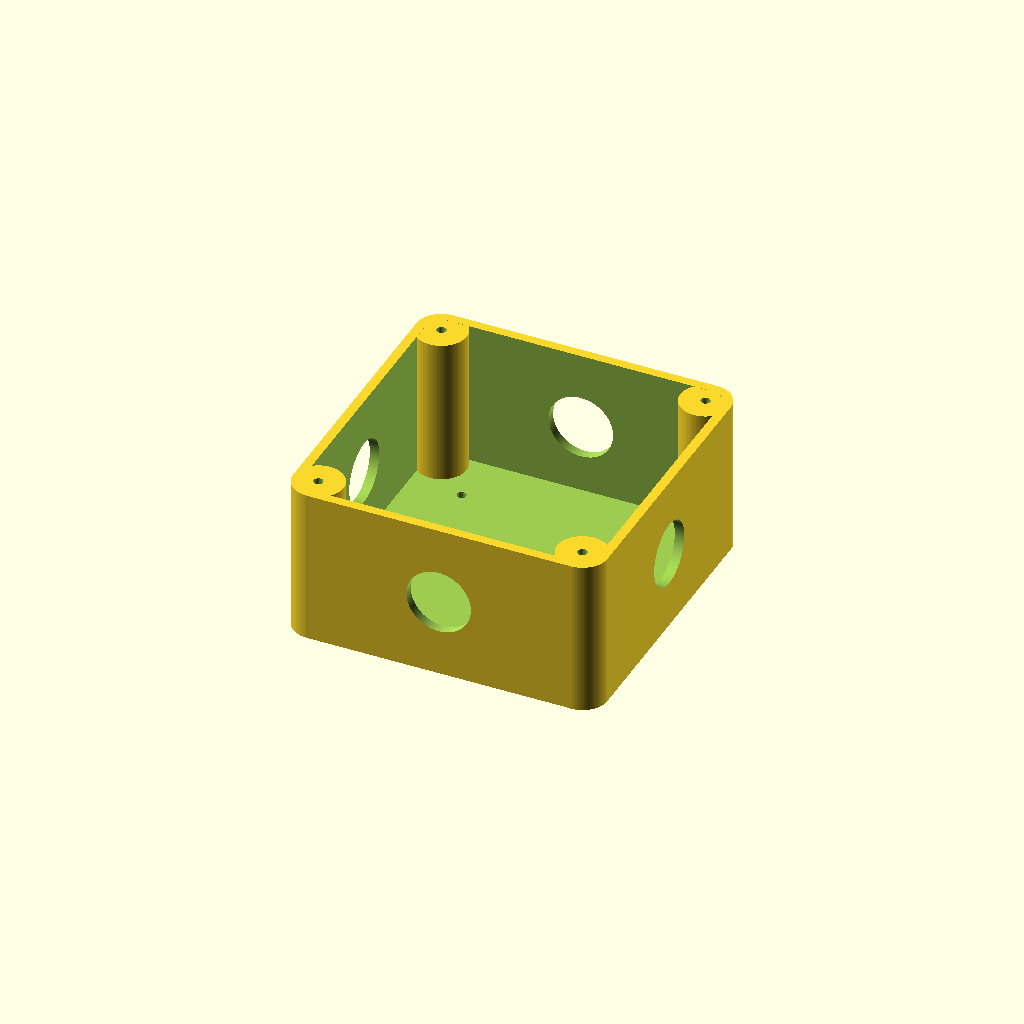
Cell 1 — every parameter at its default value.
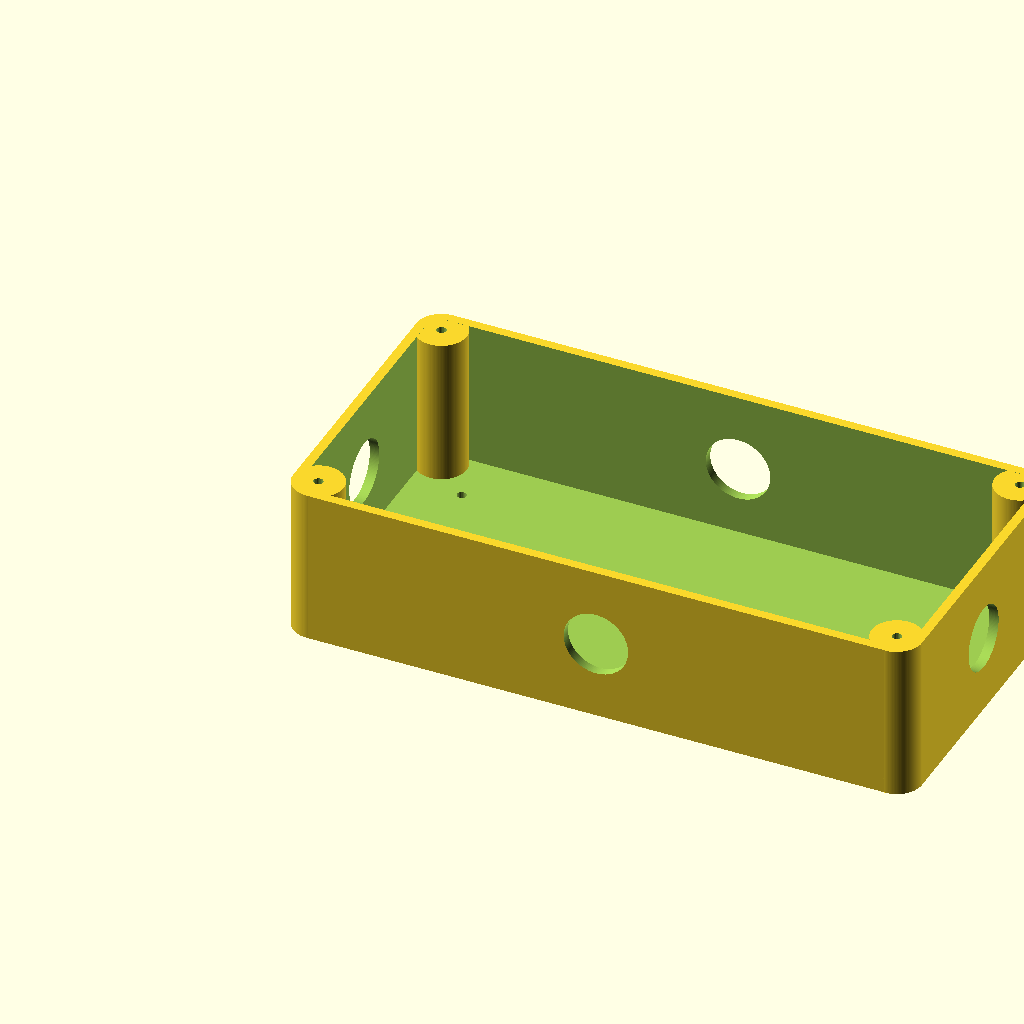
Cell 2 — junctionbox_width set to 200, the other parameters unchanged.
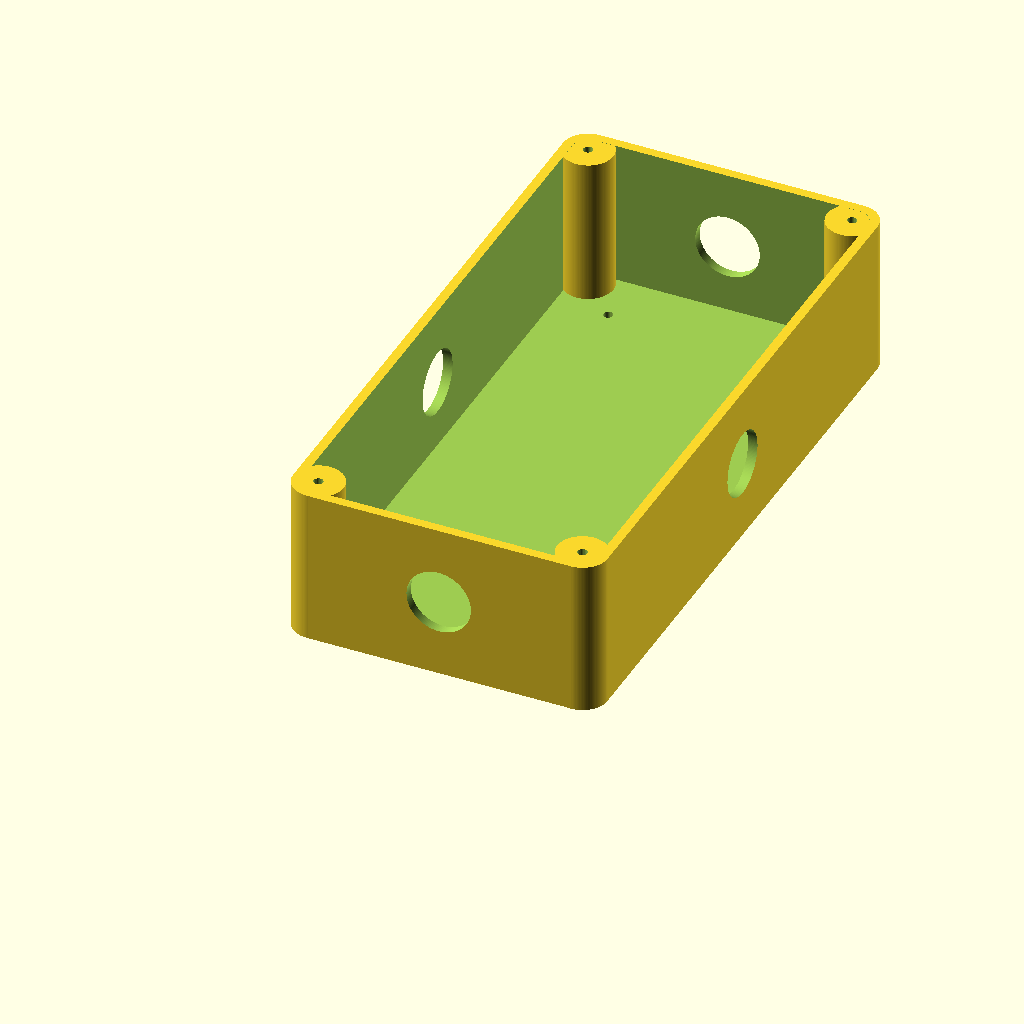
Cell 3 — junctionbox_height set to 200, the other parameters unchanged.
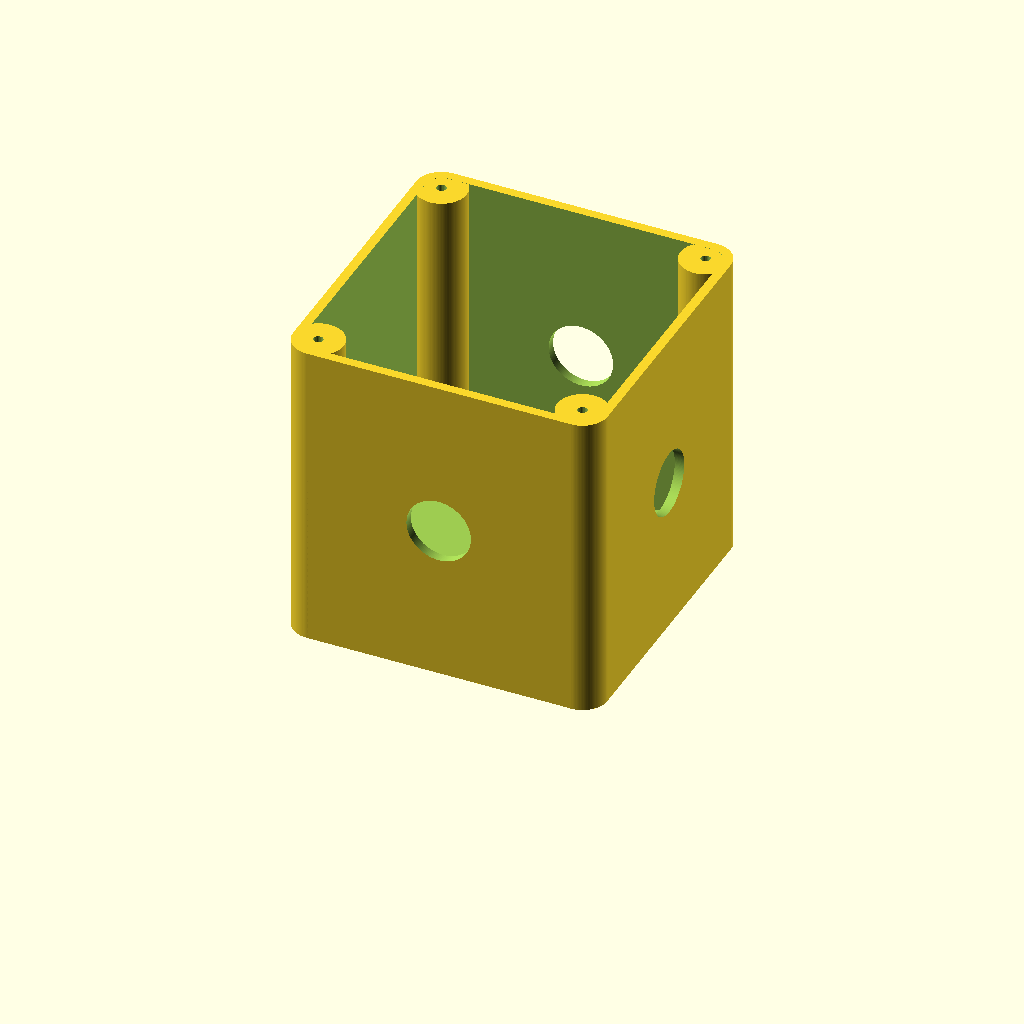
Cell 4: junctionbox_thickness = 100 (everything else at default).
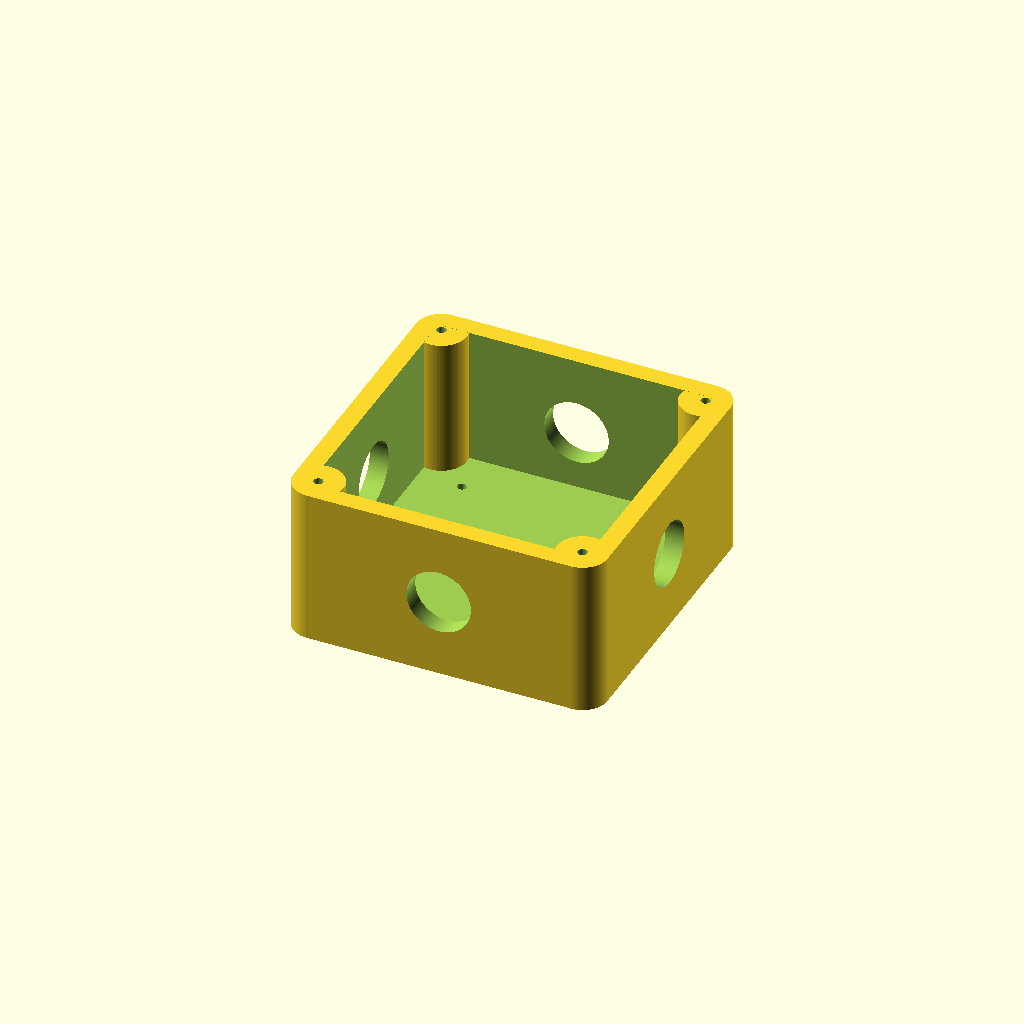
Cell 5: junctionbox_skin = 6 (everything else at default).
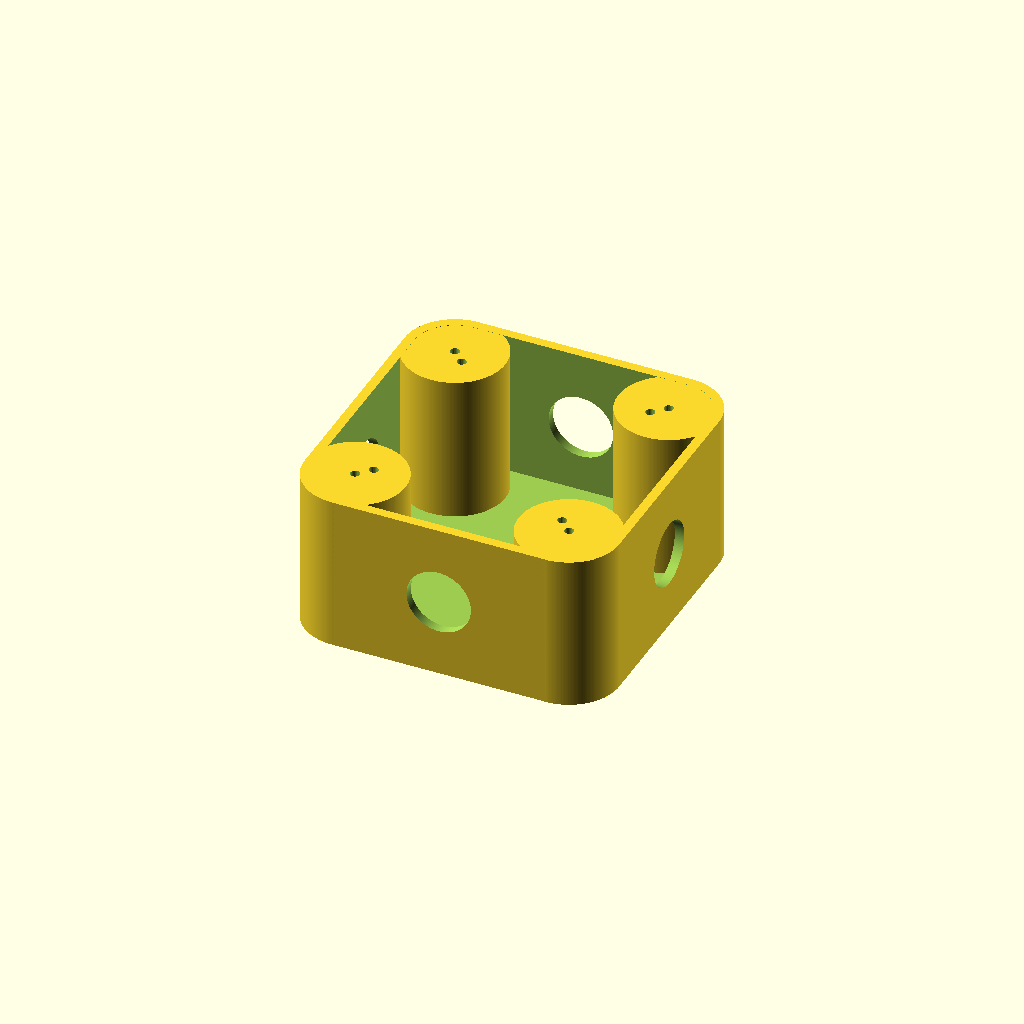
Cell 6: the same model with junctionbox_radius = 16.
One fixed orthographic camera (rotation 55°, 0°, 25°; colour scheme Cornfield) for every cell.
The OpenSCAD source (Boxes/junction-box.scad):
/******************************************************************
Parametric Junction Box (junctionbox.scad)
(C) 2022 by Adam Oellermann <adam@oellermann.com>

The Parametric Junction Box is free software: you can redistribute 
it and/or modify it under the terms of the GNU General Public 
License as published by the Free Software Foundation, either 
version 3 of the License, or (at your option) any later version.

This clip is distributed in the hope that it will be useful, but 
WITHOUT ANY WARRANTY; without even the implied warranty of 
MERCHANTABILITY or FITNESS FOR A PARTICULAR PURPOSE. See the GNU 
General Public License for more details.

You should have received a copy of the GNU General Public License 
along with ScotBot. If not, see <https://www.gnu.org/licenses/>.
-------------------------------------------------------------------
junctionbox.scad
Parametric junction box for electric wiring
Note: the lid as-is does not make for a waterproof seal. Also the
mounting holes would need to be used with a washer compressing an 
o-ring or similar in order to seal.

Instructions:
Edit the parameters just below to generate your junction box.
In the Main section (at the end of this file), uncomment a line to
generate the relevant object.
/******************************************************************/
$fs = 0.4;
$fa = 1;

// Parameters
junctionbox_width = 100; // the x-axis size of the box
junctionbox_height = 100; // the y-axis size of the box
junctionbox_thickness = 50; // the z-axis size of the box
junctionbox_skin = 3; // skin thickness - 3 is probably slightly overkill for a 100x100x50 box
junctionbox_radius = 8; // the curve radius of the corners
junctionbox_lidscrewdiam = 3; // Use M3x12 self-tapping screws to screw the lid down
junctionbox_cablediam = 20.5; // sized for M20 cable glands
junctionbox_mountscrewdiam = 3; // M3x12 self-tapping screws to fix in place
junctionbox_mountoffset = 20; // offset for mounting screws from edge of box

// number of holes on each side
nh = 1; // north side
wh = 1; // west side
eh = 1; // eastside
sh = 1; // south side

module radiuspanel_screwholes(width, height, thickness, radius, holediam) {
  // these are screwholes for fastening the lid to the body
  translate([radius, radius, -0.05])
    cylinder(d=holediam,h=thickness+0.1);
  translate([width-radius, radius, -0.05])
    cylinder(d=holediam,h=thickness+0.1);
  translate([radius, height-radius, -0.05])
    cylinder(d=holediam,h=thickness+0.1);
  translate([width-radius, height-radius, -0.05])
    cylinder(d=holediam,h=thickness+0.1);
  
}

module radiuspanel_fastenerholes(width, height, thickness, screwoffset, holediam) {
  // these are screwholes for fixing the panel/box to a surface
    translate([screwoffset, screwoffset, -0.05])
      cylinder(d=holediam,h=thickness+0.1);
    translate([width-screwoffset, screwoffset, -0.05])
      cylinder(d=holediam,h=thickness+0.1);
    translate([screwoffset, height-screwoffset, -0.05])
      cylinder(d=holediam,h=thickness+0.1);
    translate([width-screwoffset, height-screwoffset, -0.05])
      cylinder(d=holediam,h=thickness+0.1);
  
}

module radiuspanel(width, height, thickness, radius) {
  // a rounded-corner panel/solid box
  hull() {
    translate([radius, radius, 0])
      cylinder(r=radius,h=thickness);
    translate([width-radius, radius, 0])
      cylinder(r=radius,h=thickness);
    translate([radius, height-radius, 0])
      cylinder(r=radius,h=thickness);
    translate([width-radius, height-radius, 0])
      cylinder(r=radius,h=thickness);
  }
}

module radiuspanel_mountpillars(width, height, thickness, radius, pillardiam, holediam) {
  // pillars with screwholes for fixing a lide to
  translate([radius, radius, 0])
    difference() {
      cylinder(d=pillardiam,h=thickness);
      translate([0, 0, -0.05])
        cylinder(d=holediam,h=thickness+0.1);
    }
  translate([width-radius, radius, -0.05])
    difference() {
      cylinder(d=pillardiam,h=thickness);
      translate([0, 0, -0.05])
        cylinder(d=holediam,h=thickness+0.1);
    }
  translate([radius, height-radius, -0.05])
    difference() {
      cylinder(d=pillardiam,h=thickness);
      translate([0, 0, -0.05])
        cylinder(d=holediam,h=thickness+0.1);
    }
  translate([width-radius, height-radius, -0.05])
    difference() {
      cylinder(d=pillardiam,h=thickness);
      translate([0, 0, -0.05])
        cylinder(d=holediam,h=thickness+0.1);
    }
  
}

module junctionbox_cableglands(numholes, sidelength) {
  // generates the cable gland entries for a given side
  if (numholes > 0) {
    for (i=[1:numholes]) {
      xoff = sidelength*i*(1/(numholes+1));
      translate([xoff,junctionbox_skin+0.5,junctionbox_thickness/2]) 
        rotate([90,0,0])
          cylinder(d=junctionbox_cablediam, h=(junctionbox_skin*2)+1);
    }
  }
}

module solidjunctionbox() {
  difference() {
    radiuspanel(width=junctionbox_width, height=junctionbox_height, thickness=junctionbox_thickness, radius=junctionbox_radius);
    translate([junctionbox_skin,junctionbox_skin,junctionbox_skin])
      radiuspanel(width=junctionbox_width-(junctionbox_skin*2), height=junctionbox_height-(junctionbox_skin*2), thickness=junctionbox_thickness, radius=junctionbox_radius-junctionbox_skin);
  }
  radiuspanel_mountpillars(width=junctionbox_width, height=junctionbox_height, thickness=junctionbox_thickness, radius=junctionbox_radius, pillardiam=(junctionbox_radius*2), holediam=junctionbox_lidscrewdiam);
}

module junctionbox(northholes=2,westholes=2,eastholes=2,southholes=2) {
  // the junction box body
  // parameters specify the number of holes in each face
  difference() {
    solidjunctionbox();

    // the cable entries
    // south
    junctionbox_cableglands(southholes, sidelength=junctionbox_width);
    // north
    translate([0,junctionbox_height,0])
      junctionbox_cableglands(northholes, sidelength=junctionbox_width);
    // west
    rotate([0,0,90])
      junctionbox_cableglands(westholes, sidelength=junctionbox_height);
    // east
    translate([junctionbox_width,0,0])
      rotate([0,0,90])
        junctionbox_cableglands(eastholes, sidelength=junctionbox_height);
    
    // mounting screw holes
    radiuspanel_fastenerholes(
      width=junctionbox_width, 
      height=junctionbox_height, 
      thickness=junctionbox_thickness, 
      screwoffset=20, 
      holediam=junctionbox_mountscrewdiam);
  }
}

module junctionbox_lid() {
  // the lid of the junction box
  difference() {
    radiuspanel(width=junctionbox_width, height=junctionbox_height, thickness=junctionbox_skin, radius=junctionbox_radius);
    radiuspanel_screwholes(width=junctionbox_width, height=junctionbox_height, thickness=junctionbox_thickness, radius=junctionbox_radius, holediam=junctionbox_lidscrewdiam);
  } 
}

module piewedge(radius=10, angle=45) {
  // generates a pie wedge
  polygon(points=[
    [0, 0],
    for(theta=0; theta<angle; theta=theta+$fa)
      [radius*cos(theta), radius*sin(theta)],
    [radius*cos(angle), radius*sin(angle)]
  ]);
}

module cable_gland_bushing(od, id, length, slitangle) {
  // cable gland reducer bushing
  // od = the diameter of the cable entry in the gland
  // id = the diameter of the cable (maybe add 0.4 or so for easy fit
  // slitangle - the angle of the bushing to cut out for compression
  // fitting - 18° works well for me
  // note: the slit will make this not watertight... unless you get some
  // silicone in there before fastening the cable gland?
  linear_extrude(height=length)
    difference() {
      piewedge(radius=(od/2), angle=360-slitangle);
      circle(d=id);
    }
}

module cable_gland_blocker() {
  // friction-fit blocker for cable gland hole
  // note: not watertight - it would be better simply not to
  // generate the unneeded hole, but in a pinch...
  
  // base plate
  cylinder(d=junctionbox_cablediam+(junctionbox_skin*2),h=junctionbox_skin);
  
  // friction ring
  taper = 1;
  ring_thickness = 0.6;
  cgb_od = junctionbox_cablediam; 
  cgb_top = cgb_od - taper; // taper
  cgb_id = cgb_od - (ring_thickness*2); // makes the thickness of the ring 0.8
  cgb_itop = cgb_top - taper; //taper
  slotangle = 5;
  translate([0,0,junctionbox_skin-0.01]) {
    difference() {
      cylinder(d1=cgb_od,d2=cgb_top,h=junctionbox_skin);
      translate([0,0,-0.05])
      cylinder(d1=cgb_id,d2=cgb_itop,h=junctionbox_skin+0.1);
      // wiggle room
      linear_extrude(height=junctionbox_skin+0.1) 
        piewedge(radius=cgb_od+1, angle=slotangle);
      rotate([0,0,90])
        linear_extrude(height=junctionbox_skin+0.1) 
          piewedge(radius=cgb_od+1, angle=slotangle);
      rotate([0,0,180])
        linear_extrude(height=junctionbox_skin+0.1) 
          piewedge(radius=cgb_od+1, angle=slotangle);
      rotate([0,0,270])
        linear_extrude(height=junctionbox_skin+0.1) 
          piewedge(radius=cgb_od+1, angle=slotangle);
    }
  }
}

/******************************************************************
Main Section
Uncomment the appropriate line to generate the object you want
*******************************************************************/
//junctionbox(northholes=nh, southholes=sh, westholes=wh, eastholes=eh);
junctionbox(northholes=nh, southholes=sh, westholes=wh, eastholes=eh);
//junctionbox_lid();
//cable_gland_bushing(od=12, id=6.8, length=30, slitangle=18);
//cable_gland_blocker();
Parameter table extracted from the source (name, type, default, range or options):
junctionbox_width: number, default 100
junctionbox_height: number, default 100
junctionbox_thickness: number, default 50
junctionbox_skin: number, default 3
junctionbox_radius: number, default 8
junctionbox_lidscrewdiam: number, default 3
junctionbox_cablediam: number, default 20.5
junctionbox_mountscrewdiam: number, default 3
junctionbox_mountoffset: number, default 20
nh: number, default 1
wh: number, default 1
eh: number, default 1
sh: number, default 1
